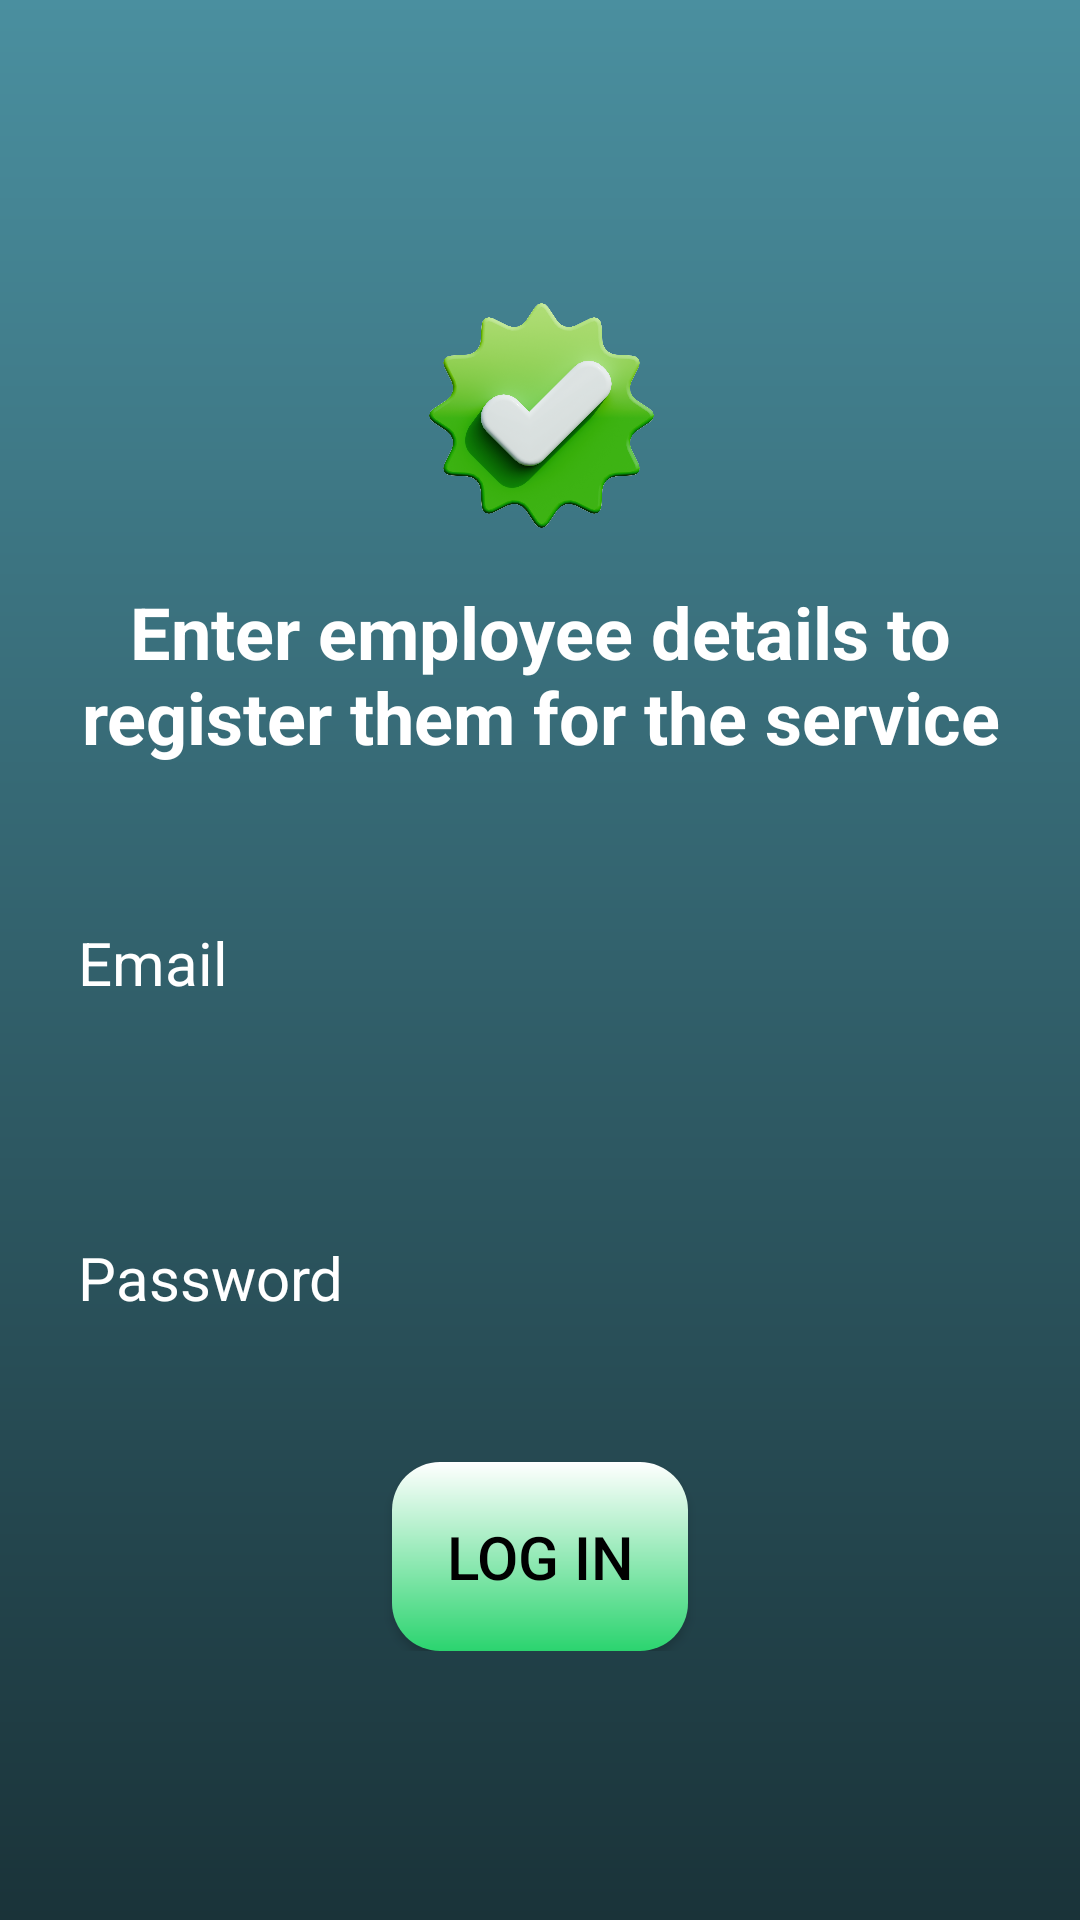

Produce the Android XML layout that renders to this screen, including the resource entries it uses.
<!-- AndroidManifest.xml: application theme Theme.Real_app -->
<!-- res/layout/add_user_page.xml -->
<?xml version="1.0" encoding="utf-8"?>
<RelativeLayout xmlns:android="http://schemas.android.com/apk/res/android"
    android:layout_width="match_parent"
    android:background="@drawable/app_background"
    android:layout_height="match_parent"
    xmlns:tools="http://schemas.android.com/tools"
    tools:context=".MainActivity"
    android:gravity="center"
    android:padding="10dp">

    <LinearLayout
        android:layout_width="match_parent"
        android:layout_height="wrap_content"
        android:gravity="center"
        android:orientation="vertical"
        tools:ignore="UselessParent">

        <ImageView
            android:layout_width="160dp"
            android:layout_height="100dp"

            android:importantForAccessibility="no"
            android:src="@drawable/logo" />

        <TextView
            android:id="@+id/title"
            android:layout_width="wrap_content"
            android:layout_height="60dp"
            android:layout_gravity="center"
            android:layout_margin="5dp"
            android:text="@string/user_text"
            android:textAlignment="center"
            android:textColor="@color/white"
            android:textSize="24sp"
            android:textStyle="bold"
            tools:ignore="VisualLintBounds,TextSizeCheck" />

        <EditText
            android:layout_width="match_parent"
            android:layout_height="wrap_content"
            android:layout_marginTop="32dp"
            android:hint="@string/email"
            android:importantForAutofill="no"
            android:textColor="@color/white"
            android:textColorHint="@color/white"
            android:textSize="20sp"
            android:background="@drawable/input_background"
            android:padding="16dp"
            android:inputType="textEmailAddress"
            android:id="@+id/email_input"
            tools:ignore="VisualLintTextFieldSize" />


        <EditText
            android:layout_width="match_parent"
            android:layout_height="wrap_content"
            android:layout_marginTop="46dp"
            android:hint="@string/password"
            android:textColor="@color/white"
            android:textColorHint="@color/white"
            android:textSize="20sp"
            android:background="@drawable/input_background"
            android:padding="16dp"
            android:inputType="textPassword"
            android:id="@+id/password_input"
            tools:ignore="Autofill,VisualLintTextFieldSize" />

        <Button
            android:id="@+id/login_user_btn"
            android:layout_width="wrap_content"
            android:layout_height="wrap_content"
            android:layout_marginTop="32dp"
            android:background="@drawable/button_background"
            android:padding="18dp"
            android:text="@string/log_in"
            android:textColor="#000000"
            android:textSize="20sp" />

    </LinearLayout>

</RelativeLayout>
<!-- resources referenced by this layout -->
<resources>
  <color name="white">#FFFFFFFF</color>
  <!-- drawable app_background (drawable) -->
  <?xml version="1.0" encoding="utf-8"?>
  <shape xmlns:android="http://schemas.android.com/apk/res/android">
  
      <gradient android:type="linear"
          android:angle="100"
          android:startColor="#4A8F9F"
          android:endColor="#1A3339"/>
  </shape>
  <!-- drawable button_background (drawable) -->
  <?xml version="1.0" encoding="utf-8"?>
  <shape xmlns:android="http://schemas.android.com/apk/res/android">
      <gradient android:type="linear"
          android:angle="100"
          android:startColor="#FFFFFF"
          android:endColor="#2BD46F"/>
      <corners android:radius="16dp"/>    
      <padding
          android:left="12dp"
          android:right="12dp"
          android:top="8dp"
          android:bottom="8dp"/>
  </shape>
  <!-- drawable logo: png bitmap (drawable, 950074 bytes) -->
  <string name="email">Email</string>
  <string name="log_in">Log in</string>
  <string name="password">Password</string>
  <string name="user_text">Enter employee details to register them for the service</string>
  <style name="Theme.Real_app" parent="Base.Theme.Real_app" />
  <style name="Base.Theme.Real_app" parent="Theme.Material3.DayNight.NoActionBar">
          
          
      </style>
</resources>
